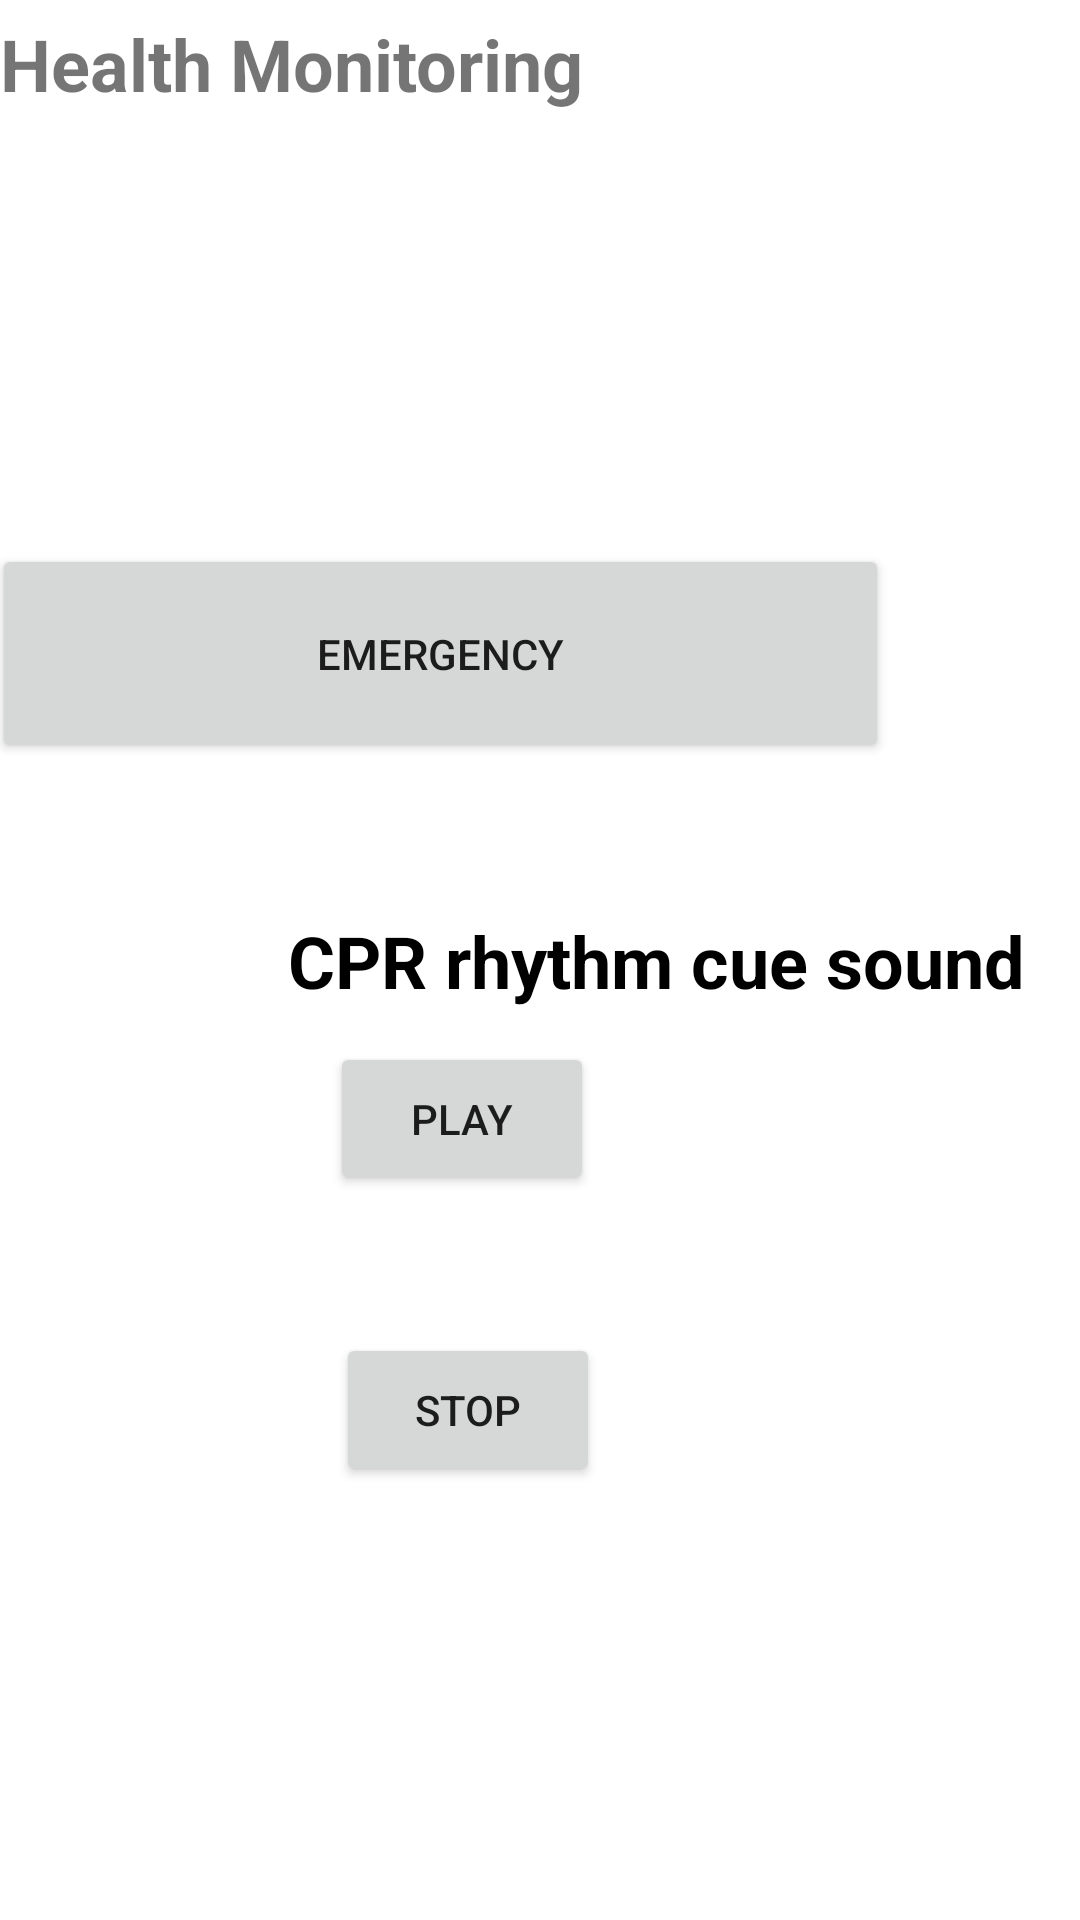

The Android layout XML behind this screen, and the referenced resources:
<!-- AndroidManifest.xml: application theme Theme.CPRFeedbackApp -->
<!-- res/layout/fragment_health_monitoring.xml -->
<?xml version="1.0" encoding="utf-8"?>
<androidx.constraintlayout.widget.ConstraintLayout xmlns:android="http://schemas.android.com/apk/res/android"
    xmlns:app="http://schemas.android.com/apk/res-auto"
    xmlns:tools="http://schemas.android.com/tools"
    android:layout_width="match_parent"
    android:layout_height="match_parent"
    tools:context=".healthMonitoringFragment">

    <TextView
        android:id="@+id/textView10"
        android:layout_width="wrap_content"
        android:layout_height="wrap_content"
        android:layout_marginTop="5dp"
        android:text="Health Monitoring"
        android:textSize="24sp"
        android:textStyle="bold"
        app:layout_constraintStart_toStartOf="parent"
        app:layout_constraintTop_toTopOf="parent" />

    <TextView
        android:id="@+id/textView15"
        android:layout_width="wrap_content"
        android:layout_height="wrap_content"
        android:layout_marginStart="96dp"
        android:layout_marginTop="304dp"
        android:text="CPR rhythm cue sound"
        android:textColor="@color/black"
        android:textSize="24sp"
        android:textStyle="bold"
        app:layout_constraintStart_toStartOf="parent"
        app:layout_constraintTop_toTopOf="parent" />

    <Button
        android:id="@+id/play_button"
        android:layout_width="wrap_content"
        android:layout_height="51dp"
        android:layout_marginTop="11dp"
        android:layout_marginEnd="162dp"
        android:text="play"
        app:layout_constraintEnd_toEndOf="parent"
        app:layout_constraintTop_toBottomOf="@+id/textView15" />

    <Button
        android:id="@+id/stop_button"
        android:layout_width="wrap_content"
        android:layout_height="51dp"
        android:layout_marginTop="46dp"
        android:layout_marginEnd="160dp"
        android:layout_marginBottom="140dp"
        android:text="Stop"
        app:layout_constraintBottom_toBottomOf="parent"
        app:layout_constraintEnd_toEndOf="parent"
        app:layout_constraintTop_toBottomOf="@+id/play_button"
        app:layout_constraintVertical_bias="0.0" />

    <Button
        android:id="@+id/emergency_button"
        android:layout_width="299dp"
        android:layout_height="73dp"
        android:layout_marginTop="144dp"
        android:layout_marginEnd="64dp"
        android:text="Emergency"
        app:layout_constraintEnd_toEndOf="parent"
        app:layout_constraintTop_toBottomOf="@+id/textView10" />


</androidx.constraintlayout.widget.ConstraintLayout>
<!-- resources referenced by this layout -->
<resources>
  <color name="black">#FF000000</color>
  <style name="Theme.CPRFeedbackApp" parent="Theme.MaterialComponents.DayNight.DarkActionBar">
          
          <item name="colorPrimary">#1CA3DF</item>
          <item name="colorPrimaryVariant">#1263A5</item>
          <item name="colorOnPrimary">@color/white</item>
          
          <item name="colorSecondary">@color/teal_200</item>
          <item name="colorSecondaryVariant">@color/teal_700</item>
          <item name="colorOnSecondary">@color/black</item>
          
          <item name="android:statusBarColor">?attr/colorPrimaryVariant</item>
          
      </style>
  <color name="white">#FFFFFFFF</color>
  <color name="teal_200">#FF03DAC5</color>
  <color name="teal_700">#FF018786</color>
</resources>
